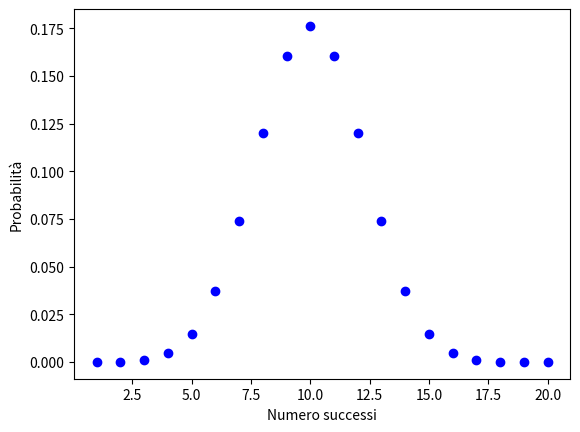

Generate this figure with matplotlib:
#Voglio realizzare un semplice calcolatore che permette di ottenere plot della distribuzione binomiale con parametri configurabili

#In sostanza, una variabile o processo può essere definito binomiale se rispetta i criteri:
#1)il risultato di ogni evento può essere considerato di due sole tipologie (successo/fallimento)
#2)eventi indipendenti
#3)la probabilità di successo/fallimento di ogni evento è costante

#p probabilità successo, 1-p probabilità fallimento, n numero di tentativi, x numero di successi
############################################################################################################

import math #for factorial
import matplotlib.pyplot as plt #per gli istogrammi

#funzione
def binomiale(n, x, p):
	base= math.factorial(n)/(math.factorial(x)*math.factorial(n-x))
	risultato= base*p**(x)*(1-p)**(n-x)
	return risultato
	

risultati=[]
for x in range(1,21):
	risultati.append(binomiale(20, x, 0.5))
	print(x, ": binomiale =", binomiale(20, x, 0.5))
	
#creo l'istogramma 
plt.scatter(range(1, 21), risultati, color='blue')
plt.xlabel('Numero successi')
plt.ylabel('Probabilità')
#plt.axvline(media, color='b', linestyle='dashed', linewidth=1) #linea della media
plt.show()  # Mostro l'istogramma



